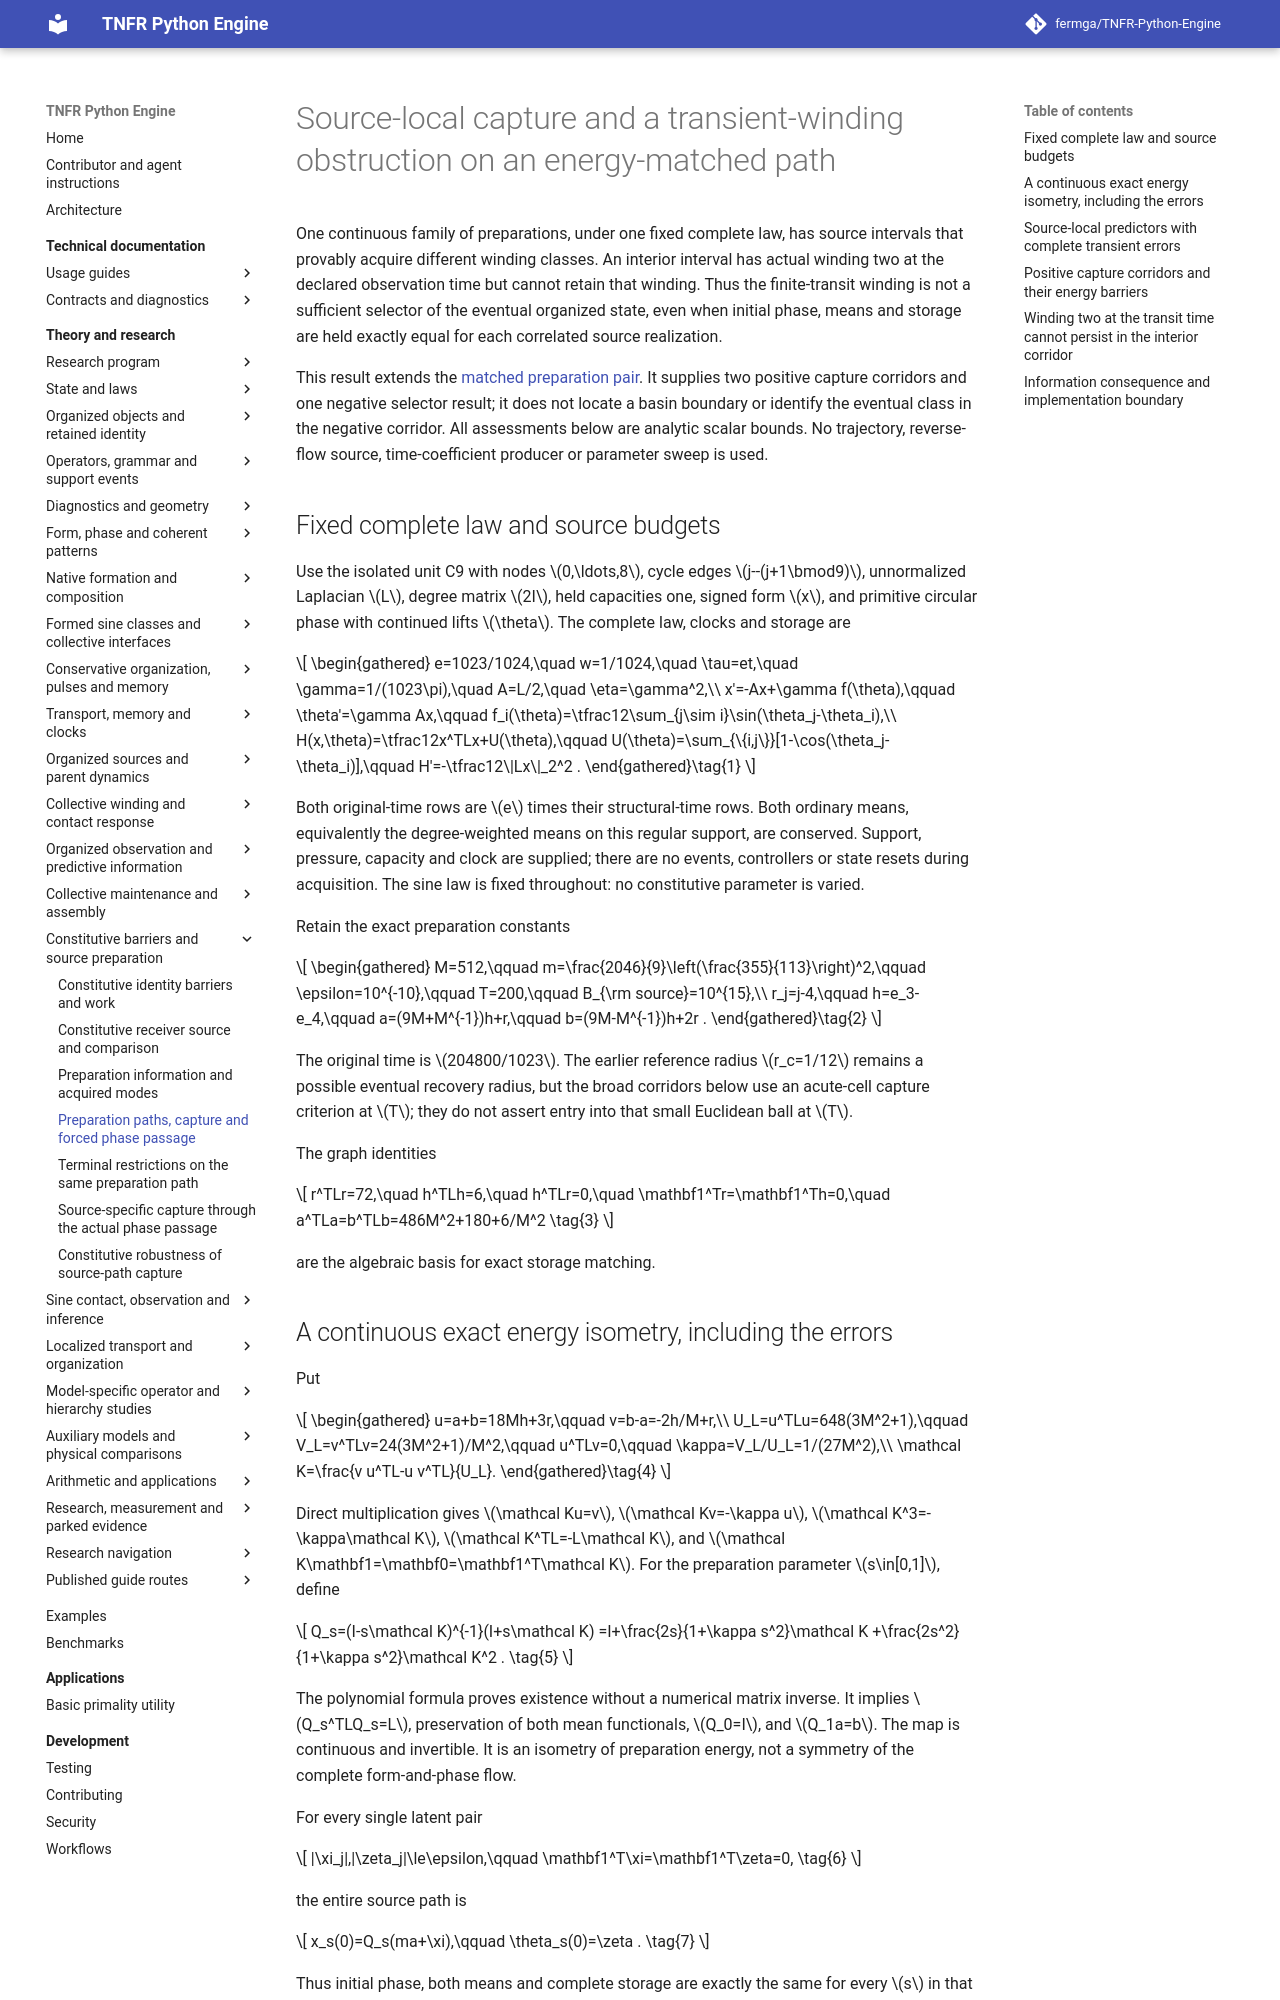

repository: fermga/TNFR-Python-Engine · page: theory/nodal/SINE_PREPARATION_PATH_SELECTION/index.html · generator: mkdocs

# Source-local capture and a transient-winding obstruction on an energy-matched path

<a id="sine-preparation-path-selection"></a>

One continuous family of preparations, under one fixed complete law, has
source intervals that provably acquire different winding classes. An interior
interval has actual winding two at the declared observation time but cannot
retain that winding. Thus the finite-transit winding is not a sufficient
selector of the eventual organized state, even when initial phase, means and
storage are held exactly equal for each correlated source realization.

This result extends the
[matched preparation pair](SINE_PREPARATION_MODE_SELECTION.md#sine-preparation-mode-selection).
It supplies two positive capture corridors and one negative selector result;
it does not locate a basin boundary or identify the eventual class in the
negative corridor. All assessments below are analytic scalar bounds. No
trajectory, reverse-flow source, time-coefficient producer or parameter sweep
is used.

<a id="sine-preparation-path-law"></a>
## Fixed complete law and source budgets

Use the isolated unit C9 with nodes \(0,\ldots,8\), cycle edges
\(j--(j+1\bmod9)\), unnormalized Laplacian \(L\), degree matrix \(2I\),
held capacities one, signed form \(x\), and primitive circular phase with
continued lifts \(\theta\). The complete law, clocks and storage are
\[
 \begin{gathered}
 e=1023/1024,\quad w=1/1024,\quad \tau=et,\quad
 \gamma=1/(1023\pi),\quad A=L/2,\quad \eta=\gamma^2,\\
 x'=-Ax+\gamma f(\theta),\qquad \theta'=\gamma Ax,\qquad
 f_i(\theta)=\tfrac12\sum_{j\sim i}\sin(\theta_j-\theta_i),\\
 H(x,\theta)=\tfrac12x^TLx+U(\theta),\qquad
 U(\theta)=\sum_{\{i,j\}}[1-\cos(\theta_j-\theta_i)],\qquad
 H'=-\tfrac12\|Lx\|_2^2 .
 \end{gathered}\tag{1}
\]
Both original-time rows are \(e\) times their structural-time rows. Both
ordinary means, equivalently the degree-weighted means on this regular
support, are conserved. Support, pressure, capacity and clock are supplied;
there are no events, controllers or state resets during acquisition.
The sine law is fixed throughout: no constitutive parameter is varied.

Retain the exact preparation constants
\[
 \begin{gathered}
 M=512,\qquad m=\frac{2046}{9}\left(\frac{355}{113}\right)^2,\qquad
 \epsilon=10^{-10},\qquad T=200,\qquad B_{\rm source}=10^{15},\\
 r_j=j-4,\qquad h=e_3-e_4,\qquad
 a=(9M+M^{-1})h+r,\qquad b=(9M-M^{-1})h+2r .
 \end{gathered}\tag{2}
\]
The original time is \(204800/1023\). The earlier reference radius
\(r_c=1/12\) remains a possible eventual recovery radius, but the broad
corridors below use an acute-cell capture criterion at \(T\); they do not
assert entry into that small Euclidean ball at \(T\).

The graph identities
\[
 r^TLr=72,\quad h^TLh=6,\quad h^TLr=0,\quad
 \mathbf1^Tr=\mathbf1^Th=0,\quad
 a^TLa=b^TLb=486M^2+180+6/M^2
 \tag{3}
\]
are the algebraic basis for exact storage matching.

<a id="sine-preparation-cayley-path"></a>
